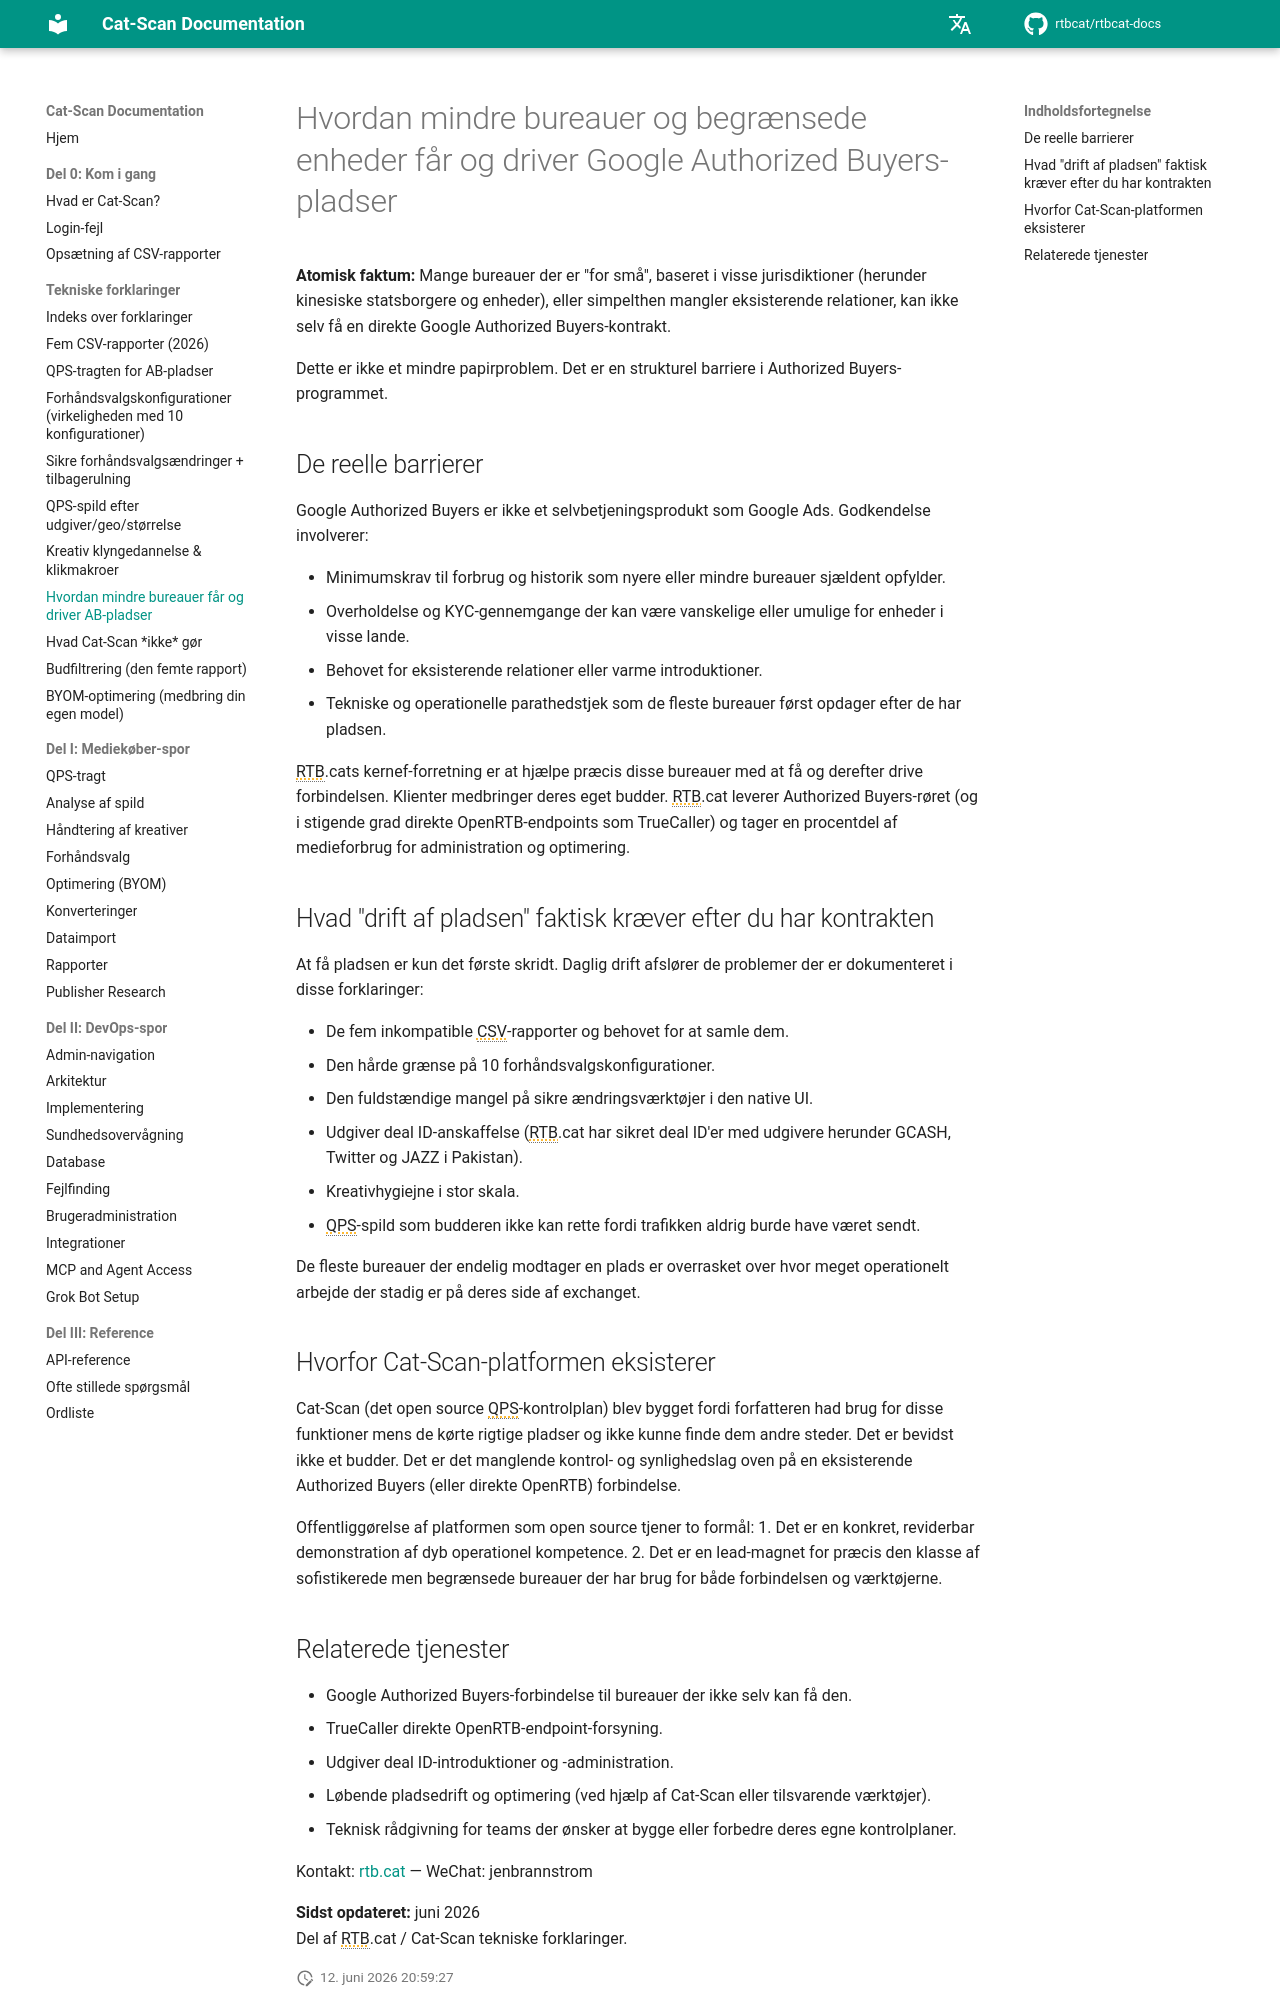

repository: rtbcat/rtbcat-docs · page: da/explainers/agencies-obtain-ab-seats/index.html · generator: mkdocs

---
title: "Hvordan bureauer får Google Authorized Buyers-pladser"
description: "Google Authorized Buyers er ikke selvbetjening; små eller begrænsede bureauer møder forbrugs-, KYC- og relationsbarrierer. Hvordan RTB.cat leverer pladsen og Cat-Scan-værktøjerne."
---

# Hvordan mindre bureauer og begrænsede enheder får og driver Google Authorized Buyers-pladser

**Atomisk faktum:** Mange bureauer der er "for små", baseret i visse jurisdiktioner (herunder kinesiske statsborgere og enheder), eller simpelthen mangler eksisterende relationer, kan ikke selv få en direkte Google Authorized Buyers-kontrakt.

Dette er ikke et mindre papirproblem. Det er en strukturel barriere i Authorized Buyers-programmet.

## De reelle barrierer

Google Authorized Buyers er ikke et selvbetjeningsprodukt som Google Ads. Godkendelse involverer:

- Minimumskrav til forbrug og historik som nyere eller mindre bureauer sjældent opfylder.
- Overholdelse og KYC-gennemgange der kan være vanskelige eller umulige for enheder i visse lande.
- Behovet for eksisterende relationer eller varme introduktioner.
- Tekniske og operationelle parathedstjek som de fleste bureauer først opdager efter de har pladsen.

RTB.cats kernef-forretning er at hjælpe præcis disse bureauer med at få og derefter drive forbindelsen. Klienter medbringer deres eget budder. RTB.cat leverer Authorized Buyers-røret (og i stigende grad direkte OpenRTB-endpoints som TrueCaller) og tager en procentdel af medieforbrug for administration og optimering.

## Hvad "drift af pladsen" faktisk kræver efter du har kontrakten

At få pladsen er kun det første skridt. Daglig drift afslører de problemer der er dokumenteret i disse forklaringer:

- De fem inkompatible CSV-rapporter og behovet for at samle dem.
- Den hårde grænse på 10 forhåndsvalgskonfigurationer.
- Den fuldstændige mangel på sikre ændringsværktøjer i den native UI.
- Udgiver deal ID-anskaffelse (RTB.cat har sikret deal ID'er med udgivere herunder GCASH, Twitter og JAZZ i Pakistan).
- Kreativhygiejne i stor skala.
- QPS-spild som budderen ikke kan rette fordi trafikken aldrig burde have været sendt.

De fleste bureauer der endelig modtager en plads er overrasket over hvor meget operationelt arbejde der stadig er på deres side af exchanget.

## Hvorfor Cat-Scan-platformen eksisterer

Cat-Scan (det open source QPS-kontrolplan) blev bygget fordi forfatteren had brug for disse funktioner mens de kørte rigtige pladser og ikke kunne finde dem andre steder. Det er bevidst ikke et budder. Det er det manglende kontrol- og synlighedslag oven på en eksisterende Authorized Buyers (eller direkte OpenRTB) forbindelse.

Offentliggørelse af platformen som open source tjener to formål:
1. Det er en konkret, reviderbar demonstration af dyb operationel kompetence.
2. Det er en lead-magnet for præcis den klasse af sofistikerede men begrænsede bureauer der har brug for både forbindelsen og værktøjerne.
